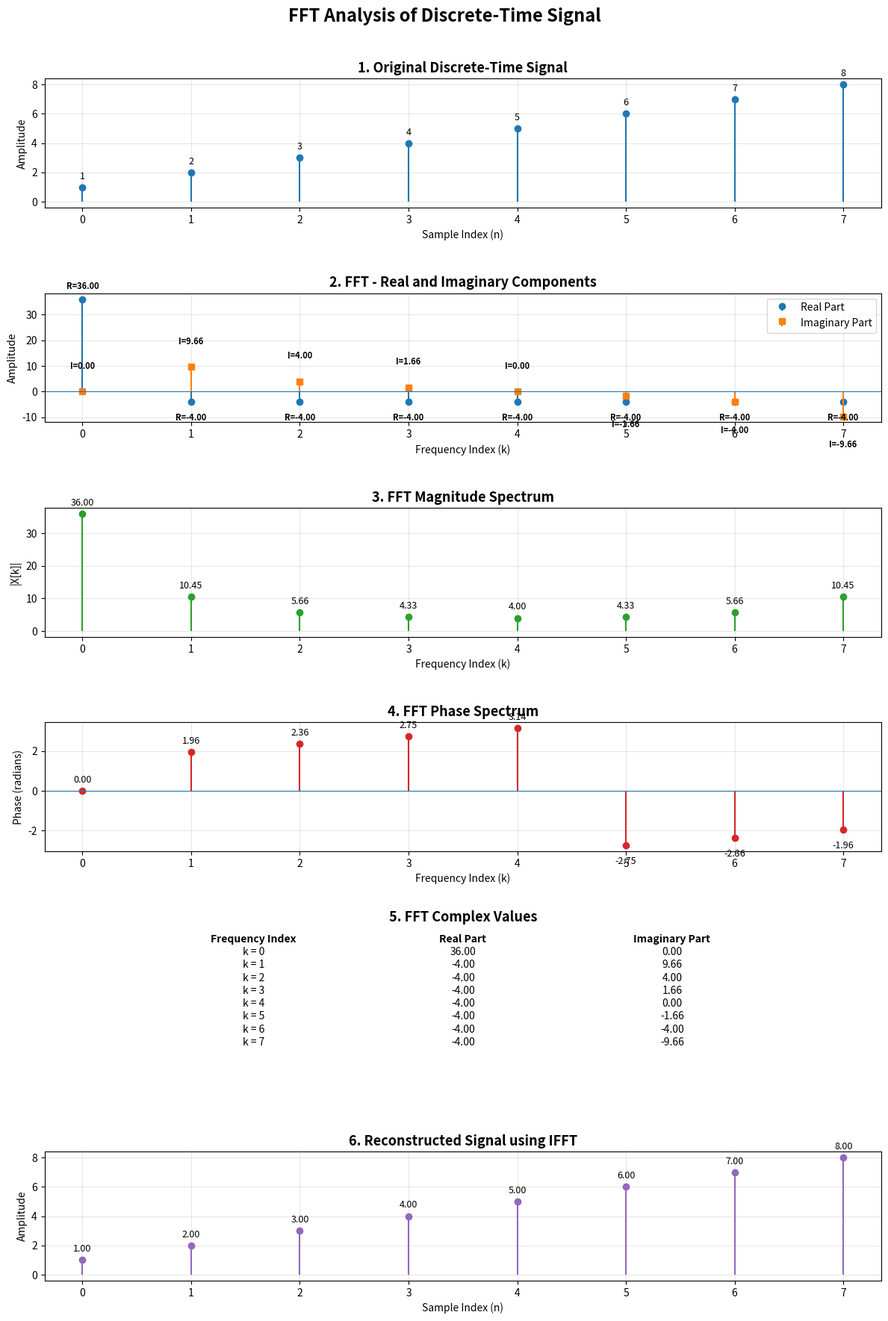

The matplotlib source for this figure:
# -*- coding: utf-8 -*-
"""Experiment_5.ipynb

Automatically generated by Colab.

Original file is located at
    https://colab.research.google.com/drive/1qn8bJppz5J2PPfoQDFF-QPgUbaXd7tEe
"""

import numpy as np
import matplotlib.pyplot as plt

# ============================================================
# INPUT SIGNAL
# ============================================================

signal = np.array([1, 2, 3, 4, 5, 6, 7, 8])

# Number of samples
N = len(signal)

# Sample indices
n = np.arange(N)

# ============================================================
# FFT
# ============================================================

fft_result = np.fft.fft(signal)

# Real and imaginary parts
fft_real = np.real(fft_result)
fft_imag = np.imag(fft_result)

# Magnitude and phase
magnitude_spectrum = np.abs(fft_result)
phase_spectrum = np.angle(fft_result)

# ============================================================
# IFFT
# ============================================================

reconstructed_signal = np.real(np.fft.ifft(fft_result))

# ============================================================
# PRINT RESULTS
# ============================================================

print("=" * 60)
print("              FFT ANALYSIS")
print("=" * 60)

print("\nOriginal Signal:")
print(signal)

print("\nFFT Result:")
for i, value in enumerate(fft_result):
    print(
        f"X[{i}] = "
        f"{value.real:.2f} "
        f"{'+' if value.imag >= 0 else '-'} "
        f"j{abs(value.imag):.2f}"
    )

print("\nMagnitude Spectrum:")
print(np.round(magnitude_spectrum, 2))

print("\nPhase Spectrum (radians):")
print(np.round(phase_spectrum, 2))

print("\nReconstructed Signal using IFFT:")
print(np.round(reconstructed_signal, 2))

# ============================================================
# PLOTTING
# ============================================================

fig, axes = plt.subplots(
    6, 1,
    figsize=(12, 18)
)

# ============================================================
# 1. ORIGINAL SIGNAL
# ============================================================

axes[0].stem(
    n,
    signal,
    linefmt='C0-',
    markerfmt='C0o',
    basefmt=' '
)

axes[0].set_title(
    "1. Original Discrete-Time Signal",
    fontsize=13,
    fontweight='bold'
)

axes[0].set_xlabel("Sample Index (n)")
axes[0].set_ylabel("Amplitude")
axes[0].set_xticks(n)
axes[0].grid(True, alpha=0.3)

# Data labels
for i, value in enumerate(signal):
    axes[0].annotate(
        f"{value}",
        (i, value),
        xytext=(0, 8),
        textcoords="offset points",
        ha="center",
        fontsize=9
    )

# ============================================================
# 2. FFT - REAL AND IMAGINARY PARTS
# ============================================================

axes[1].stem(
    n,
    fft_real,
    linefmt='C0-',
    markerfmt='C0o',
    basefmt=' ',
    label='Real Part'
)

axes[1].stem(
    n,
    fft_imag,
    linefmt='C1-',
    markerfmt='C1s',
    basefmt=' ',
    label='Imaginary Part'
)

axes[1].axhline(
    0,
    linewidth=0.8
)

axes[1].set_title(
    "2. FFT - Real and Imaginary Components",
    fontsize=13,
    fontweight='bold'
)

axes[1].set_xlabel("Frequency Index (k)")
axes[1].set_ylabel("Amplitude")
axes[1].set_xticks(n)

axes[1].legend(
    loc='upper right'
)

axes[1].grid(True, alpha=0.3)

# ------------------------------------------------------------
# REAL DATA LABELS
# ------------------------------------------------------------

for i, value in enumerate(fft_real):

    # Put real values above/below depending on sign
    offset = 10 if value >= 0 else -18

    axes[1].annotate(
        f"R={value:.2f}",
        (i, value),
        xytext=(0, offset),
        textcoords="offset points",
        ha="center",
        fontsize=8,
        fontweight="bold"
    )

# ------------------------------------------------------------
# IMAGINARY DATA LABELS
# ------------------------------------------------------------

for i, value in enumerate(fft_imag):

    # Put imaginary labels opposite the real labels
    if value >= 0:
        offset = 22
    else:
        offset = -30

    axes[1].annotate(
        f"I={value:.2f}",
        (i, value),
        xytext=(0, offset),
        textcoords="offset points",
        ha="center",
        fontsize=8,
        fontweight="bold"
    )

# ============================================================
# 3. MAGNITUDE SPECTRUM
# ============================================================

axes[2].stem(
    n,
    magnitude_spectrum,
    linefmt='C2-',
    markerfmt='C2o',
    basefmt=' '
)

axes[2].set_title(
    "3. FFT Magnitude Spectrum",
    fontsize=13,
    fontweight='bold'
)

axes[2].set_xlabel("Frequency Index (k)")
axes[2].set_ylabel("|X[k]|")
axes[2].set_xticks(n)

axes[2].grid(True, alpha=0.3)

# Magnitude values
for i, value in enumerate(magnitude_spectrum):
    axes[2].annotate(
        f"{value:.2f}",
        (i, value),
        xytext=(0, 8),
        textcoords="offset points",
        ha="center",
        fontsize=9
    )

# ============================================================
# 4. PHASE SPECTRUM
# ============================================================

axes[3].stem(
    n,
    phase_spectrum,
    linefmt='C3-',
    markerfmt='C3o',
    basefmt=' '
)

axes[3].axhline(
    0,
    linewidth=0.8
)

axes[3].set_title(
    "4. FFT Phase Spectrum",
    fontsize=13,
    fontweight='bold'
)

axes[3].set_xlabel("Frequency Index (k)")
axes[3].set_ylabel("Phase (radians)")
axes[3].set_xticks(n)

axes[3].grid(True, alpha=0.3)

# Phase values
for i, value in enumerate(phase_spectrum):

    offset = 8 if value >= 0 else -18

    axes[3].annotate(
        f"{value:.2f}",
        (i, value),
        xytext=(0, offset),
        textcoords="offset points",
        ha="center",
        fontsize=9
    )

# ============================================================
# 5. FFT COMPLEX VALUES
# ============================================================

axes[4].axis("off")

axes[4].set_title(
    "5. FFT Complex Values",
    fontsize=13,
    fontweight='bold',
    pad=15
)

# Header
axes[4].text(
    0.25,
    0.96,
    "Frequency Index",
    ha="center",
    fontsize=10,
    fontweight="bold"
)

axes[4].text(
    0.50,
    0.96,
    "Real Part",
    ha="center",
    fontsize=10,
    fontweight="bold"
)

axes[4].text(
    0.75,
    0.96,
    "Imaginary Part",
    ha="center",
    fontsize=10,
    fontweight="bold"
)

# Table-like FFT values
for i, value in enumerate(fft_result):

    y = 0.86 - i * 0.10

    axes[4].text(
        0.25,
        y,
        f"k = {i}",
        ha="center",
        fontsize=10
    )

    axes[4].text(
        0.50,
        y,
        f"{value.real:.2f}",
        ha="center",
        fontsize=10
    )

    axes[4].text(
        0.75,
        y,
        f"{value.imag:.2f}",
        ha="center",
        fontsize=10
    )

# ============================================================
# 6. RECONSTRUCTED SIGNAL
# ============================================================

axes[5].stem(
    n,
    reconstructed_signal,
    linefmt='C4-',
    markerfmt='C4o',
    basefmt=' '
)

axes[5].set_title(
    "6. Reconstructed Signal using IFFT",
    fontsize=13,
    fontweight='bold'
)

axes[5].set_xlabel("Sample Index (n)")
axes[5].set_ylabel("Amplitude")
axes[5].set_xticks(n)

axes[5].grid(True, alpha=0.3)

# Reconstructed values
for i, value in enumerate(reconstructed_signal):
    axes[5].annotate(
        f"{value:.2f}",
        (i, value),
        xytext=(0, 8),
        textcoords="offset points",
        ha="center",
        fontsize=9
    )

# ============================================================
# FINAL FIGURE SETTINGS
# ============================================================

fig.suptitle(
    "FFT Analysis of Discrete-Time Signal",
    fontsize=17,
    fontweight='bold'
)

plt.tight_layout(
    rect=[0, 0, 1, 0.97],
    h_pad=2.5
)

plt.show()
